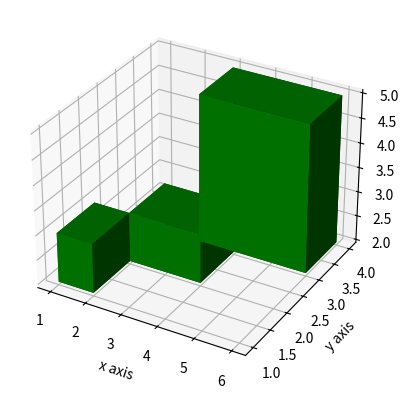

Here is the Python script that generated this plot:
from mpl_toolkits.mplot3d import axes3d
import matplotlib.pyplot as plt

fig = plt.figure()
ax1 = fig.add_subplot(111,projection='3d')

x = [1,2,3]
y = [1,2,3]
z = [2,2,2]

dx = [1,2,3]
dy = [1,1,1]
dz = [1,1,3]

ax1.bar3d(x,y,z,dx,dy,dz,color='g')
ax1.set_xlabel('x axis')
ax1.set_ylabel('y axis')
ax1.set_zlabel('z axis')

plt.show()